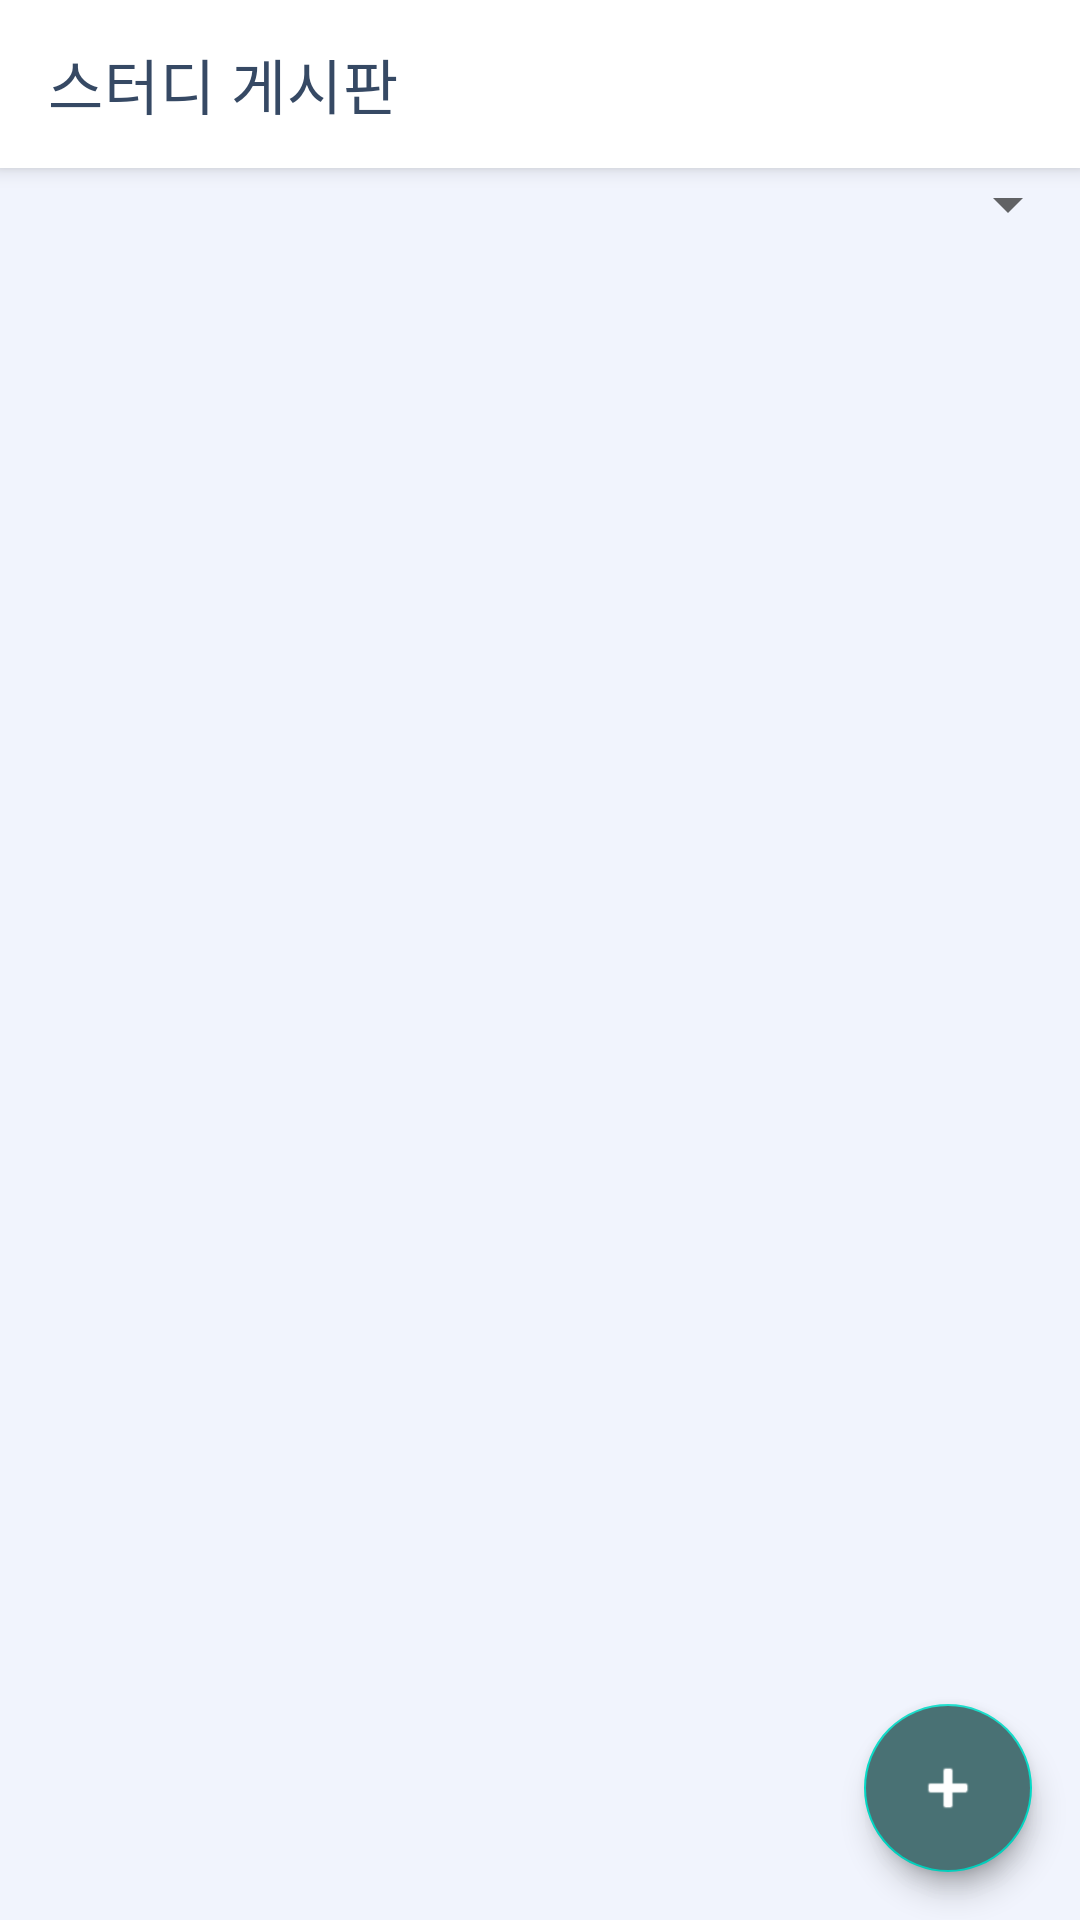

Write the Android layout XML for this screen, with the resource values it uses.
<!-- AndroidManifest.xml: application theme Theme.FindCertificateApplication -->
<!-- res/layout/activity_study.xml -->
<?xml version="1.0" encoding="utf-8"?>
<androidx.coordinatorlayout.widget.CoordinatorLayout xmlns:android="http://schemas.android.com/apk/res/android"
    xmlns:app="http://schemas.android.com/apk/res-auto"
    xmlns:tools="http://schemas.android.com/tools"
    android:layout_width="match_parent"
    android:layout_height="match_parent"
    android:background="@color/cottonBall"
    tools:context=".StudyActivity">
    <com.google.android.material.appbar.AppBarLayout
        android:layout_width="match_parent"
        android:layout_height="wrap_content"
        android:theme="@style/Theme.FindCertificateApplication">
        <androidx.appcompat.widget.Toolbar
            android:layout_width="match_parent"
            android:layout_height="?attr/actionBarSize"
            app:title="스터디 게시판"
            app:titleTextColor="@color/annapolosBlue"
            android:id="@+id/toolbar"/>
    </com.google.android.material.appbar.AppBarLayout>
    <LinearLayout
        android:layout_width="match_parent"
        android:layout_height="match_parent"
        android:layout_marginTop="?attr/actionBarSize"
        android:orientation="vertical">
        <Spinner
            android:id="@+id/type_spinner"
            android:layout_width="150dp"
            android:layout_height="wrap_content"
            android:layout_gravity="right"
            android:padding="5dp" />
        <androidx.recyclerview.widget.RecyclerView
            android:id="@+id/study_boardList"
            android:layout_width="match_parent"
            android:layout_height="match_parent"/>
    </LinearLayout>
    <androidx.constraintlayout.widget.ConstraintLayout
        android:layout_width="match_parent"
        android:layout_height="match_parent">
        <com.google.android.material.floatingactionbutton.FloatingActionButton
            android:id="@+id/fab_Question"
            android:layout_width="wrap_content"
            android:layout_height="wrap_content"
            android:layout_margin="16dp"
            app:fabSize="mini"
            android:backgroundTint="@color/mediaDarkShadeOfCyan"
            android:src="@drawable/question_mark_24"
            app:tint="@color/white"
            app:layout_constraintTop_toTopOf="@id/add_board"
            app:layout_constraintBottom_toBottomOf="@id/add_board"
            app:layout_constraintStart_toStartOf="@id/add_board"
            app:layout_constraintEnd_toEndOf="@id/add_board"/>
        <com.google.android.material.floatingactionbutton.FloatingActionButton
            android:id="@+id/fab_study"
            android:layout_width="wrap_content"
            android:layout_height="wrap_content"
            android:layout_margin="16dp"
            app:fabSize="mini"
            android:backgroundTint="@color/mediaDarkShadeOfCyan"
            android:src="@drawable/baseline_groups_24"
            app:tint="@color/white"
            app:layout_constraintTop_toTopOf="@id/add_board"
            app:layout_constraintBottom_toBottomOf="@id/add_board"
            app:layout_constraintStart_toStartOf="@id/add_board"
            app:layout_constraintEnd_toEndOf="@id/add_board"/>
        <com.google.android.material.floatingactionbutton.FloatingActionButton
            android:id="@+id/add_board"
            android:layout_width="wrap_content"
            android:layout_height="wrap_content"
            android:layout_margin="16dp"
            android:backgroundTint="@color/mediaDarkShadeOfCyan"
            android:src="@android:drawable/ic_input_add"
            app:tint="@color/white"
            app:layout_constraintBottom_toBottomOf="parent"
            app:layout_constraintEnd_toEndOf="parent" />
    </androidx.constraintlayout.widget.ConstraintLayout>
</androidx.coordinatorlayout.widget.CoordinatorLayout>
<!-- resources referenced by this layout -->
<resources>
  <color name="annapolosBlue">#364964</color>
  <color name="cottonBall">#F1F4FD</color>
  <color name="mediaDarkShadeOfCyan">#497174</color>
  <color name="white">#FFFFFFFF</color>
  <style name="Theme.FindCertificateApplication" parent="Theme.MaterialComponents.DayNight.NoActionBar">
          
          <item name="colorPrimary">@color/white</item>
          <item name="colorPrimaryVariant">@color/paleWhite</item>
          <item name="colorOnPrimary">@color/annapolosBlue</item>
  
          
          <item name="android:statusBarColor">@color/mediaDarkShadeOfCyan</item>
          
          <item name="android:textColor">@color/annapolosBlue</item>
          <item name="android:alertDialogTheme">@style/AppTheme.AlertDialogTheme</item>
      </style>
  <color name="paleWhite">#FFF3F7F9</color>
  <style name="AppTheme.AlertDialogTheme" parent="Theme.AppCompat.Light.Dialog.Alert">
          <item name="colorAccent">@color/mediaDarkShadeOfCyan</item>
      </style>
</resources>
